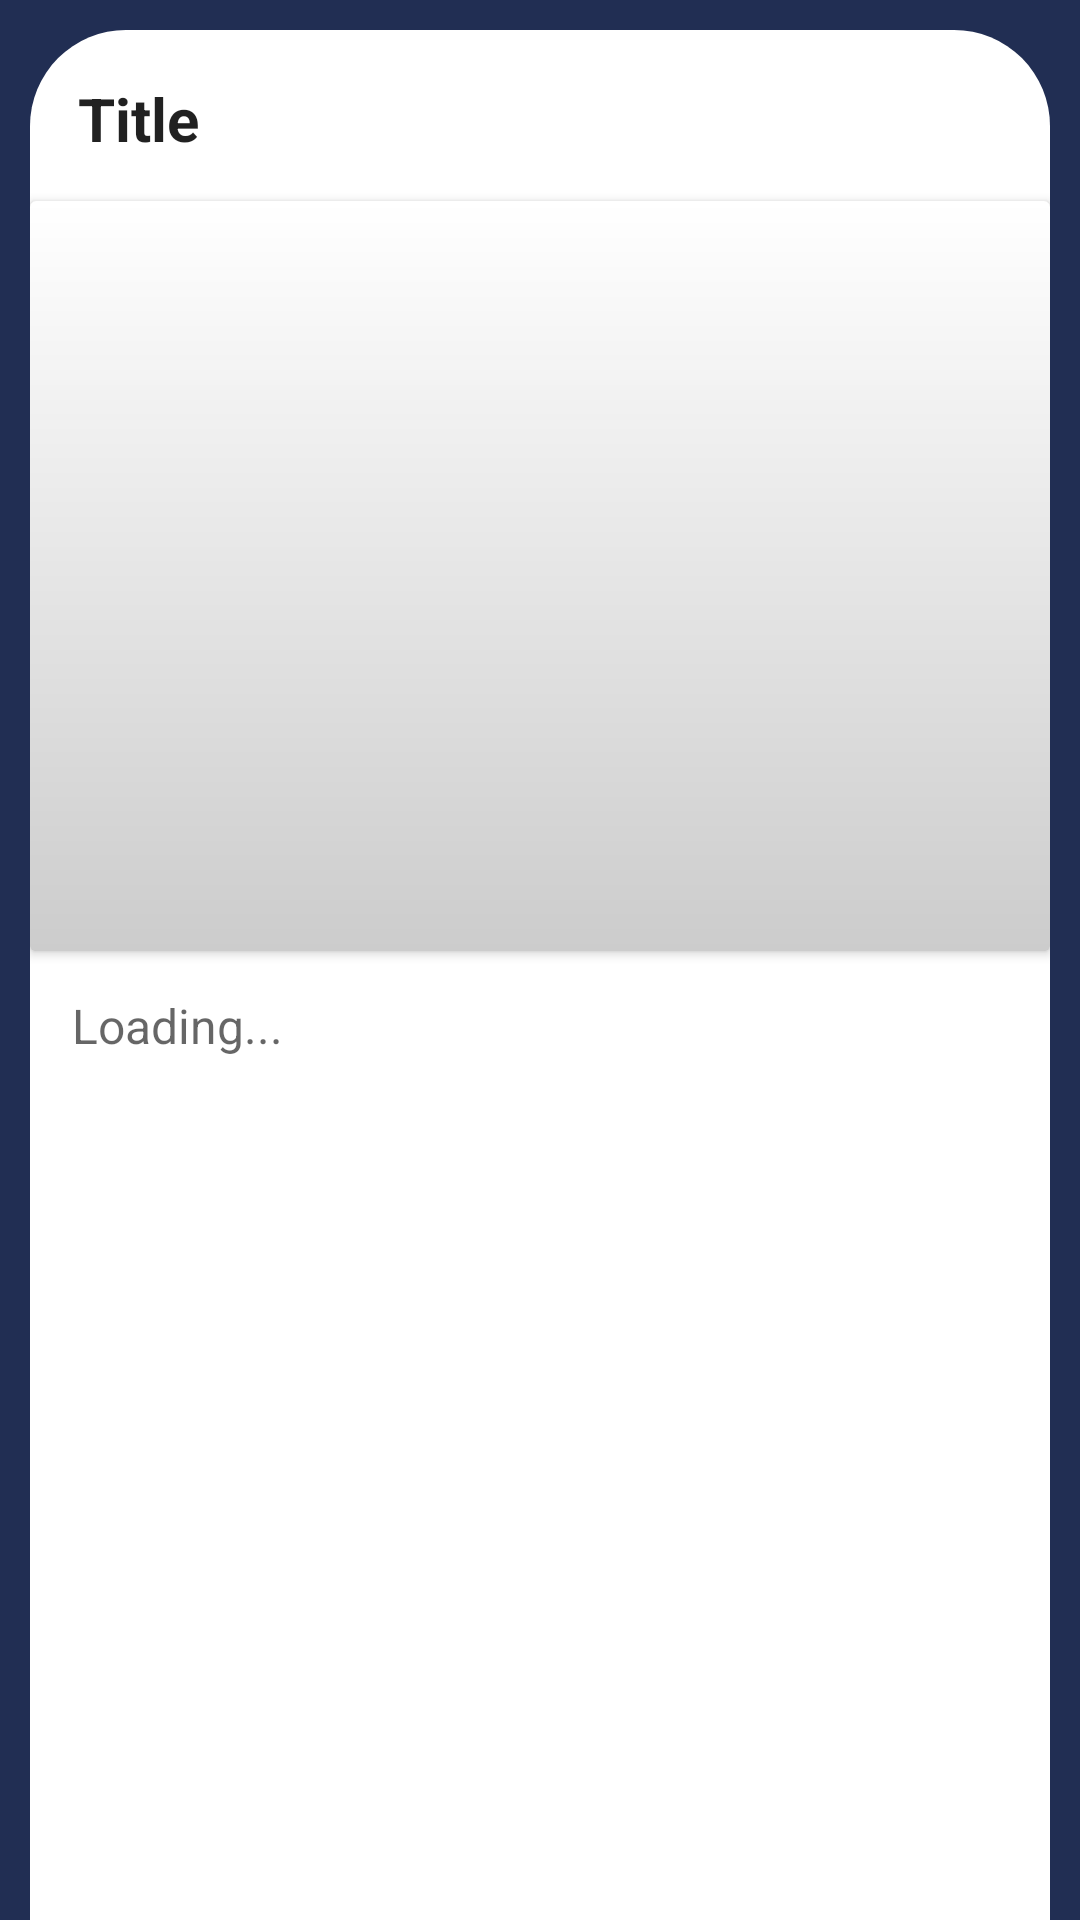

Here is an Android app screen rendered from its layout file. Give the layout XML and the strings, colors and styles it references.
<!-- AndroidManifest.xml: application theme Theme.JsoupWebScraping -->
<!-- res/layout/activity_details_news.xml -->
<?xml version="1.0" encoding="utf-8"?>
<androidx.constraintlayout.widget.ConstraintLayout
    xmlns:android="http://schemas.android.com/apk/res/android"
    xmlns:app="http://schemas.android.com/apk/res-auto"
    xmlns:tools="http://schemas.android.com/tools"
    android:layout_width="match_parent"
    android:layout_height="match_parent"
    android:background="@color/colorPrimaryDark"
    tools:context=".DetailsNewsActivity">

    <ScrollView
        android:layout_width="match_parent"
        android:layout_height="match_parent"
        android:layout_marginTop="10dp"
        android:layout_marginLeft="10dp"
        android:layout_marginRight="10dp"
        android:background="@drawable/background_shape_details"
        app:layout_constraintBottom_toBottomOf="parent"
        app:layout_constraintEnd_toEndOf="parent"
        app:layout_constraintStart_toStartOf="parent"
        app:layout_constraintTop_toTopOf="parent">

        <androidx.constraintlayout.widget.ConstraintLayout
            android:layout_width="match_parent"
            android:layout_height="wrap_content">

            <TextView
                android:id="@+id/txt_title_detail"
                style="@style/TextAppearance.AppCompat.Headline"
                android:layout_width="match_parent"
                android:layout_height="wrap_content"
                android:layout_margin="12dp"
                android:layout_marginStart="10dp"
                android:layout_marginTop="10dp"
                android:layout_marginEnd="10dp"
                android:padding="4dp"
                android:text="Title"
                android:textSize="20sp"
                android:textStyle="bold"
                app:layout_constraintEnd_toEndOf="parent"
                app:layout_constraintStart_toStartOf="parent"
                app:layout_constraintTop_toTopOf="parent" />

            <androidx.cardview.widget.CardView
                android:id="@+id/cardView"
                style="@style/CardView.Light"
                android:layout_width="match_parent"
                android:layout_height="250dp"
                android:layout_marginTop="10dp"
                app:layout_constraintEnd_toEndOf="parent"
                app:layout_constraintStart_toStartOf="parent"
                app:layout_constraintTop_toBottomOf="@+id/txt_title_detail">

                <ImageView
                    android:id="@+id/image_detail"
                    android:layout_width="match_parent"
                    android:layout_height="match_parent"
                    android:scaleType="centerCrop"
                    android:src="@drawable/gradient_card" />

            </androidx.cardview.widget.CardView>

            <TextView
                android:id="@+id/text_detail"
                android:layout_width="match_parent"
                android:layout_height="wrap_content"
                android:layout_marginStart="10dp"
                android:layout_marginTop="10dp"
                android:layout_marginEnd="10dp"
                android:hint="Loading..."
                android:padding="4dp"
                android:textSize="16sp"
                app:layout_constraintEnd_toEndOf="parent"
                app:layout_constraintStart_toStartOf="parent"
                app:layout_constraintTop_toBottomOf="@+id/cardView" />

        </androidx.constraintlayout.widget.ConstraintLayout>

    </ScrollView>

</androidx.constraintlayout.widget.ConstraintLayout>
<!-- resources referenced by this layout -->
<resources>
  <color name="colorPrimaryDark">#212E53</color>
  <!-- drawable background_shape_details (drawable) -->
  <?xml version="1.0" encoding="utf-8"?>
  <shape xmlns:android="http://schemas.android.com/apk/res/android">
  
      <solid
          android:color="@color/colorAccent"/>
  
      <corners
          android:topLeftRadius="32dp"
          android:topRightRadius="32dp"
          />
  </shape>
  <!-- drawable gradient_card (drawable) -->
  <?xml version="1.0" encoding="utf-8"?>
  <shape xmlns:android="http://schemas.android.com/apk/res/android">
      <gradient
          android:startColor="#33000000"
          android:endColor="@android:color/transparent"
          android:angle="90"
          />
  
  </shape>
  <style name="Theme.JsoupWebScraping" parent="Theme.MaterialComponents.DayNight.DarkActionBar">
          
          <item name="colorPrimary">@color/colorPrimaryDark</item>
          <item name="colorPrimaryVariant">@color/purple_700</item>
          <item name="colorOnPrimary">@color/white</item>
          
          <item name="colorSecondary">@color/teal_200</item>
          <item name="colorSecondaryVariant">@color/teal_700</item>
          <item name="colorOnSecondary">@color/black</item>
          
          <item name="android:statusBarColor">@color/colorPrimaryDark</item>
          
      </style>
  <color name="colorAccent">#FFFFFFFF</color>
  <color name="purple_700">#FF3700B3</color>
  <color name="white">#FFFFFFFF</color>
  <color name="teal_200">#FF03DAC5</color>
  <color name="teal_700">#FF018786</color>
  <color name="black">#FF000000</color>
</resources>
